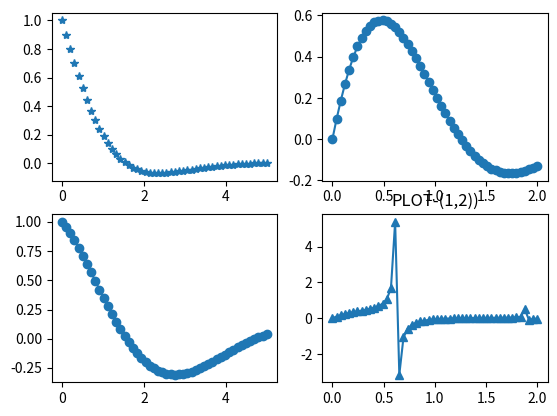

Source code (Python):
import numpy as np
import matplotlib.pyplot as plt

x1 = np.linspace(0.0, 5.0)
x2 = np.linspace(0.0,2.0)

y1 = np.cos(x1)*np.exp(-x1)
print(x2)
y2 = np.sin(x1)*np.exp(-x2)
y3 = np.cos(x1)*np.exp(-x2)
y4 = np.tan(x1)*np.exp(-x1)


fig, ax = plt.subplots(2,2)
ax[0,0].plot(x1,y1,'*')
plt.title("PLOT-(1,1)")

#ax[0,1].subplot(1,2,2)

plt.title("PLOT-(1,2))")
ax[0,1].plot(x2,y2,"-o")

#plt.subplot(2,1,1)

plt.title("PLOT-(1,2))")
ax[1,0].plot(x1,y3,"-o")
#plt.subplot(2,1,2)

plt.title("PLOT-(1,2))")
ax[1,1].plot(x2,y4,"-^")
#plt.show()

